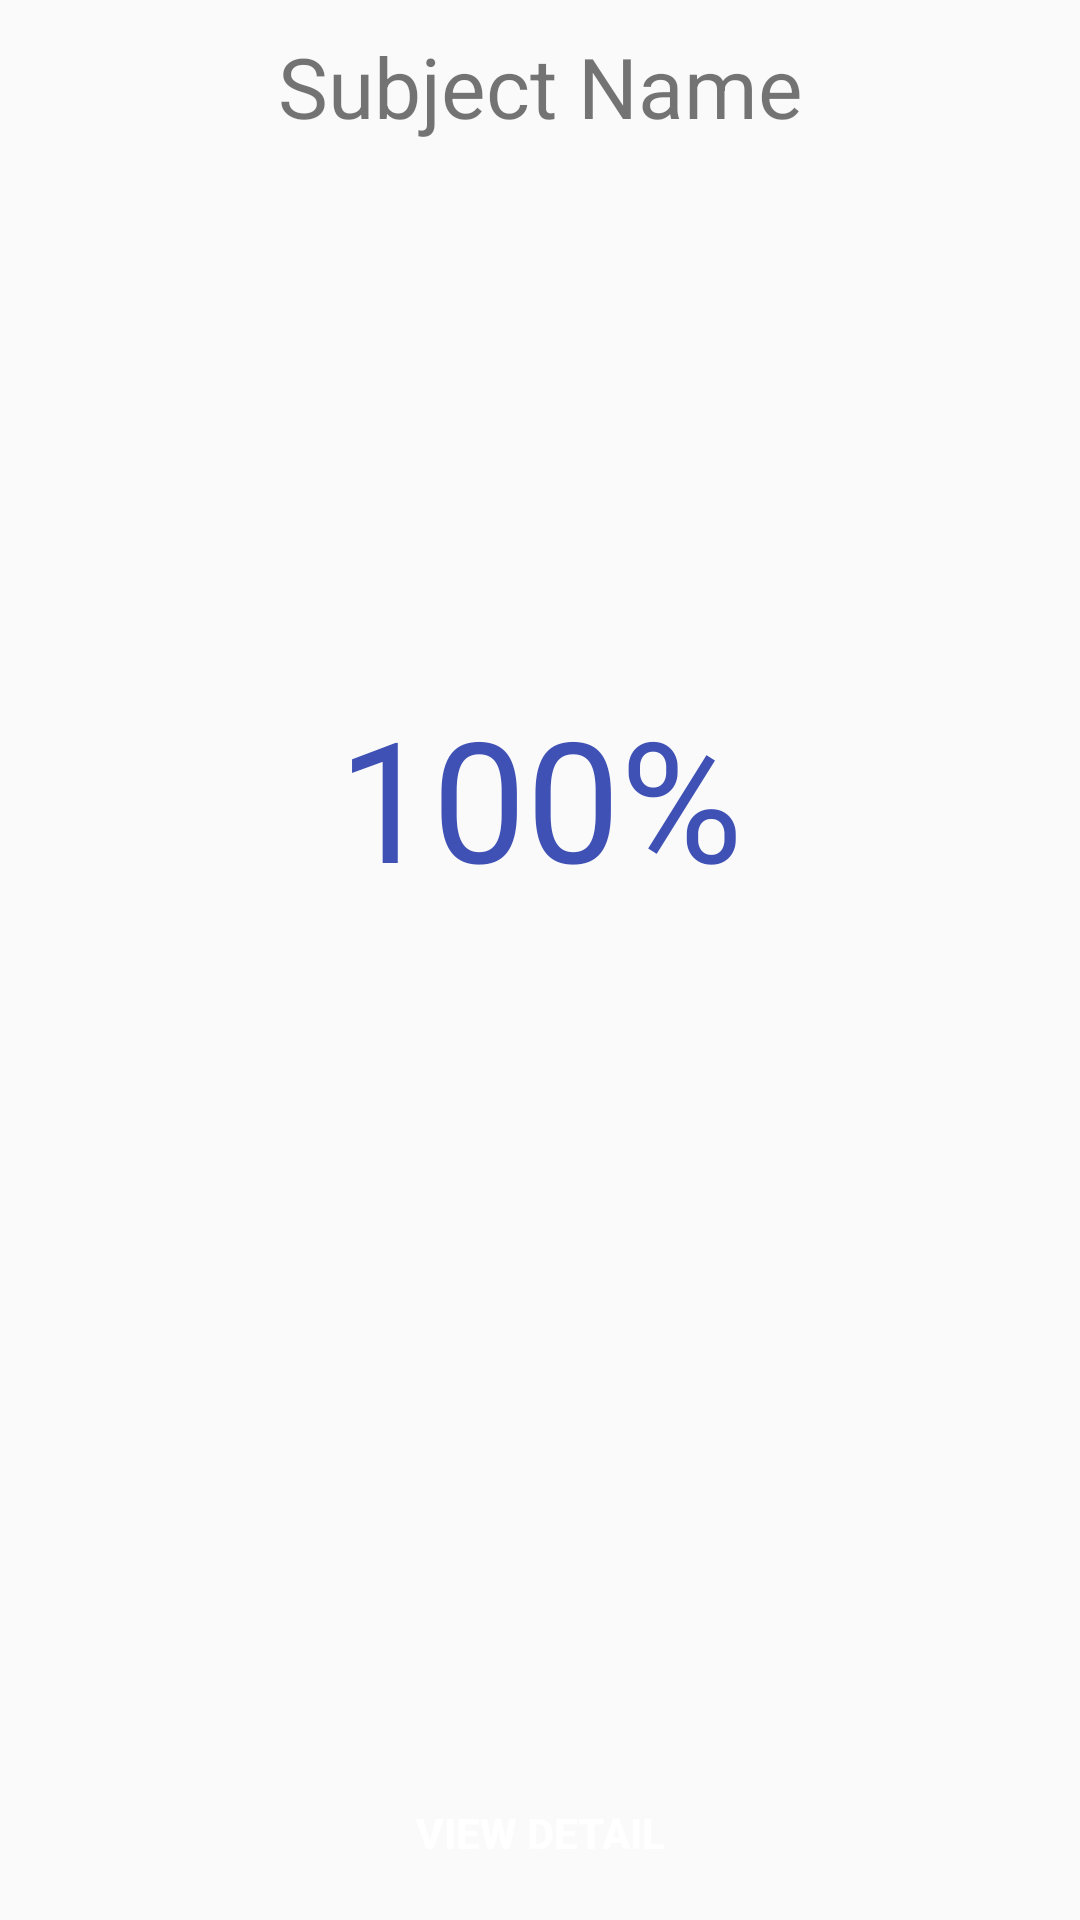

Produce the Android XML layout that renders to this screen, including the resource entries it uses.
<!-- AndroidManifest.xml: application theme AppTheme -->
<!-- res/layout/activity_subject_attendence.xml -->
<?xml version="1.0" encoding="utf-8"?>
<LinearLayout xmlns:android="http://schemas.android.com/apk/res/android"
    xmlns:app="http://schemas.android.com/apk/res-auto"
    xmlns:tools="http://schemas.android.com/tools"
    android:layout_width="match_parent"
    android:layout_height="match_parent"
    android:orientation="vertical"
    android:weightSum="1"
    tools:context=".activities.activity_subjectAttendence">

    <TextView
        android:layout_width="match_parent"
        android:layout_height="wrap_content"
        android:text="Subject Name"
        android:gravity="center"
        android:textSize="28dp"
        android:layout_marginTop="10dp">

    </TextView>

    <LinearLayout
        android:gravity="center"
        android:layout_weight="0.7"
        android:layout_width="match_parent"
        android:layout_height="wrap_content"
        android:orientation="vertical"
        >
        <TextView

            android:textColor="#3F51B5"
            android:layout_width="match_parent"
            android:layout_height="wrap_content"
            android:textSize="56dp"
            android:text="100%"
            android:gravity="center"
            ></TextView>



    </LinearLayout>
    <LinearLayout
        android:layout_weight="0.3"
        android:layout_width="match_parent"
        android:layout_height="0dp"
        android:gravity="bottom"
        android:orientation="vertical">
        <Button

            android:layout_marginBottom="5dp"
            android:layout_gravity="center"
            android:layout_width="wrap_content"
            style="@style/loginButton"
            android:id="@+id/detailButton"
            android:text="@string/view_detail" />
    </LinearLayout>


</LinearLayout>
<!-- resources referenced by this layout -->
<resources>
  <string name="view_detail">View Detail</string>
  <style name="loginButton" parent="viewParent">
      <item name="android:background">@drawable/login_button_bk</item>
      <item name="android:textColor">@color/whiteTextColor</item>
      <item name="android:textStyle">bold</item>
  
  </style>
  <style name="AppTheme" parent="Theme.AppCompat.Light.DarkActionBar">
      
      <item name="colorPrimary">@color/colorPrimary</item>
      <item name="colorPrimaryDark">@color/colorPrimaryDark</item>
      <item name="colorAccent">@color/colorAccent</item>
      <item name="android:textColorHint">@color/colorPrimary</item>
  </style>
  <style name="viewParent">
      <item name="android:layout_width">wrap_content</item>
      <item name="android:layout_height">wrap_content</item>
  </style>
  <color name="whiteTextColor">#fff</color>
  <color name="colorPrimary">#1F5BF3</color>
  <color name="colorPrimaryDark">#0947E8</color>
  <color name="colorAccent">#00A5FF</color>
</resources>
